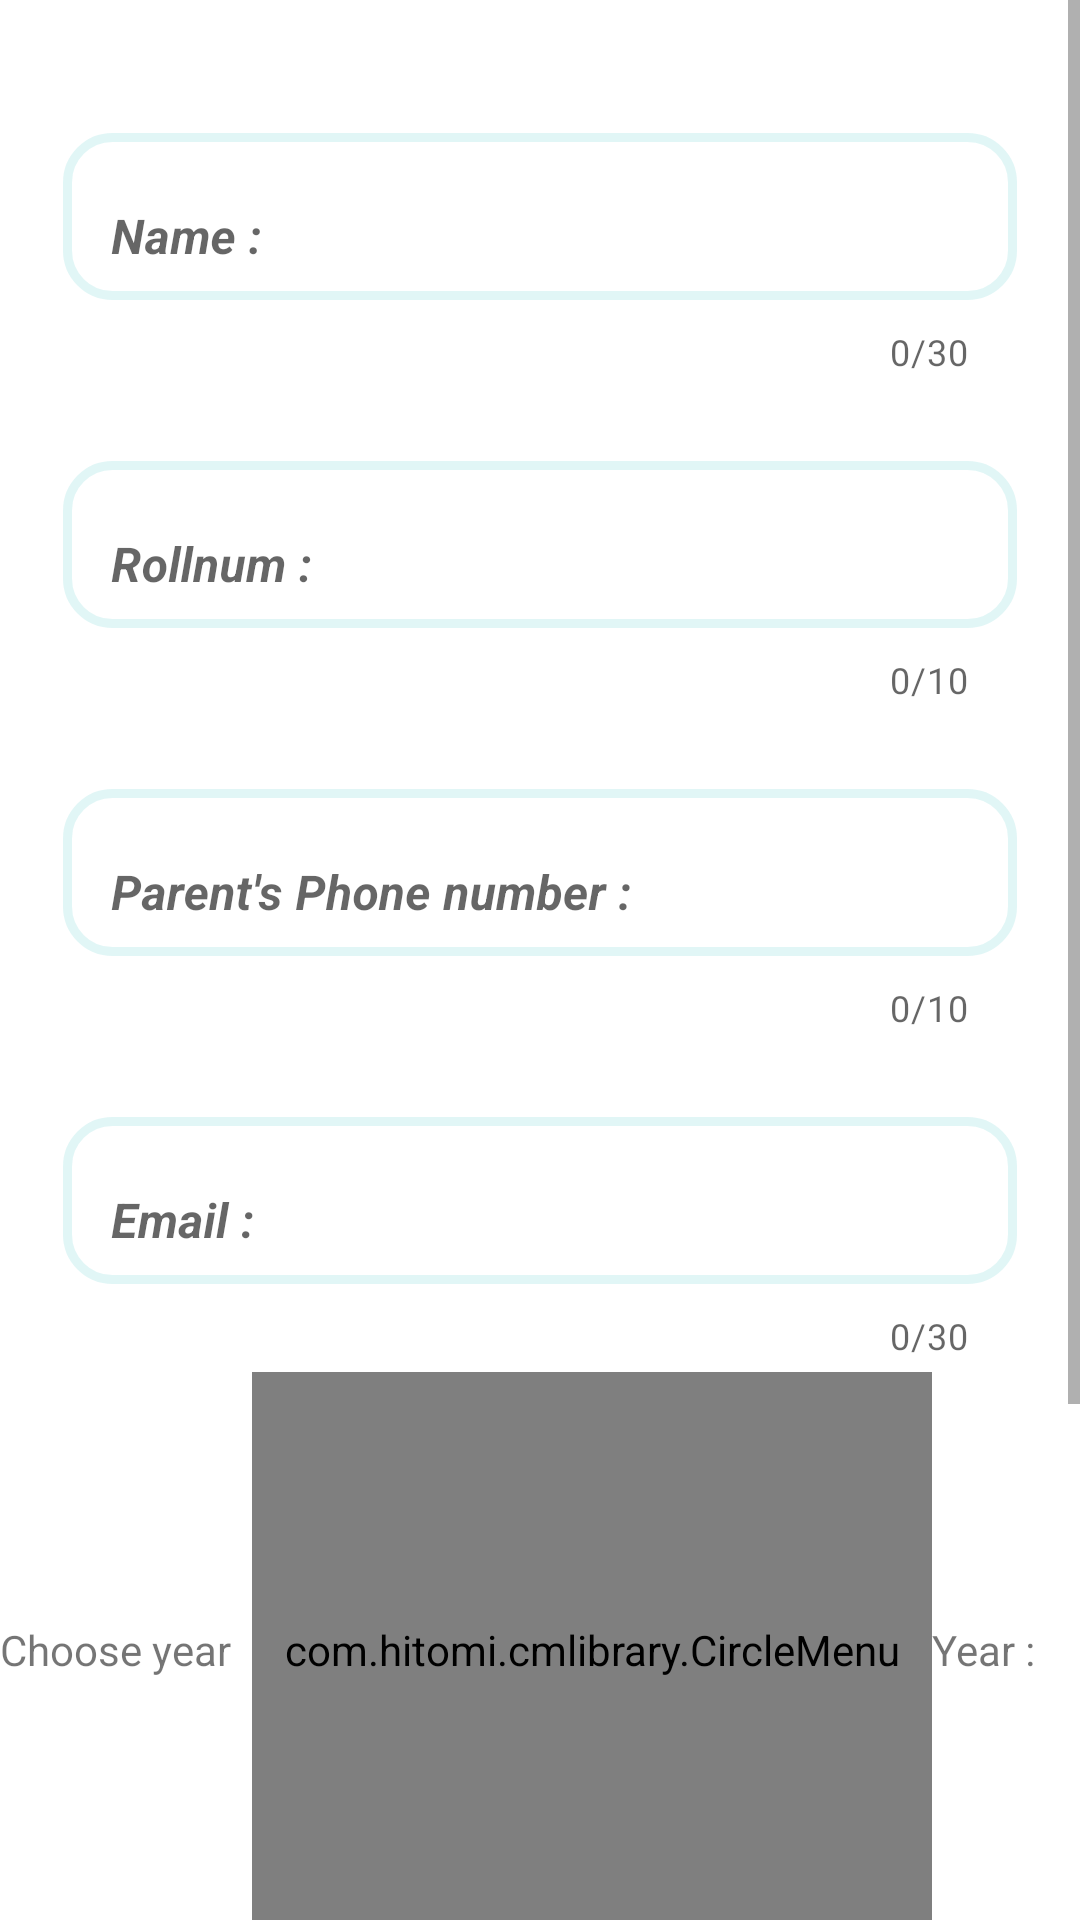

Here is an Android app screen rendered from its layout file. Give the layout XML and the strings, colors and styles it references.
<!-- AndroidManifest.xml: application theme Theme.College -->
<!-- res/layout/activity_studentadd.xml -->
<?xml version="1.0" encoding="utf-8"?>
<LinearLayout
    xmlns:android="http://schemas.android.com/apk/res/android"
    xmlns:app="http://schemas.android.com/apk/res-auto"
    xmlns:tools="http://schemas.android.com/tools"
    android:layout_width="match_parent"
    android:layout_height="match_parent"
    android:orientation="vertical"
    tools:context=".Settings.Studentadd">





   <ScrollView
       android:layout_width="match_parent"
       android:layout_height="match_parent"
       >
       <LinearLayout
           android:id="@+id/Linearlayout_student"
           android:layout_width="match_parent"
           android:layout_height="wrap_content"
           android:orientation="vertical"
           android:visibility="visible"
           >
           <com.google.android.material.textfield.TextInputLayout
               style="@style/Widget.MaterialComponents.Button.OutlinedButton"
               android:layout_width="350dp"
               android:layout_height="wrap_content"
               android:layout_gravity="center_horizontal"
               app:boxBackgroundMode="outline"
               app:boxCornerRadiusBottomEnd="5dp"
               app:boxCornerRadiusBottomStart="5dp"
               app:boxCornerRadiusTopEnd="5dp"
               app:boxCornerRadiusTopStart="5dp"
               android:layout_marginTop="35dp"
               app:counterEnabled="true"
               android:id="@+id/studentname"
               app:counterMaxLength="30"
               app:endIconMode="clear_text">

               <com.google.android.material.textfield.TextInputEditText
                   android:layout_width="match_parent"
                   android:layout_height="match_parent"
                   android:background="@drawable/custom_input"
                   android:allowUndo="true"
                   android:hint="Name :"
                   android:layout_marginBottom="5dp"
                   android:textColor="#000000"
                   android:textStyle="bold|italic"
                   app:endIconMode="clear_text"
                   android:maxLength="30"
                   android:inputType="text"
                   tools:targetApi="o" />

           </com.google.android.material.textfield.TextInputLayout>

           <com.google.android.material.textfield.TextInputLayout
               style="@style/Widget.MaterialComponents.Button.OutlinedButton"
               android:layout_width="350dp"
               android:layout_height="wrap_content"
               android:layout_gravity="center_horizontal"
               app:boxBackgroundMode="outline"
               app:boxCornerRadiusBottomEnd="5dp"
               app:boxCornerRadiusBottomStart="5dp"
               app:boxCornerRadiusTopEnd="5dp"
               app:boxCornerRadiusTopStart="5dp"
               android:layout_marginTop="15dp"
               app:counterEnabled="true"
               android:id="@+id/studentrollnum"
               app:counterMaxLength="10"
               app:endIconMode="clear_text">

               <com.google.android.material.textfield.TextInputEditText
                   android:layout_width="match_parent"
                   android:layout_height="match_parent"
                   android:background="@drawable/custom_input"
                   android:allowUndo="true"
                   android:hint="Rollnum :"
                   android:layout_marginBottom="5dp"
                   android:textColor="#000000"
                   android:textStyle="bold|italic"
                   app:endIconMode="clear_text"
                   android:maxLength="10"
                   android:inputType="numberDecimal"
                   tools:targetApi="o" />

           </com.google.android.material.textfield.TextInputLayout>
           <com.google.android.material.textfield.TextInputLayout
               style="@style/Widget.MaterialComponents.Button.OutlinedButton"
               android:layout_width="350dp"
               android:layout_height="wrap_content"
               android:layout_gravity="center_horizontal"
               app:boxBackgroundMode="outline"
               app:boxCornerRadiusBottomEnd="5dp"
               app:boxCornerRadiusBottomStart="5dp"
               app:boxCornerRadiusTopEnd="5dp"
               app:boxCornerRadiusTopStart="5dp"
               android:layout_marginTop="15dp"
               app:counterEnabled="true"
               android:id="@+id/parentsphonenumber"
               app:counterMaxLength="10"
               app:endIconMode="clear_text">

               <com.google.android.material.textfield.TextInputEditText
                   android:layout_width="match_parent"
                   android:layout_height="match_parent"
                   android:background="@drawable/custom_input"
                   android:allowUndo="true"
                   android:hint="Parent's Phone number :"
                   android:layout_marginBottom="5dp"
                   android:textColor="#000000"
                   android:textStyle="bold|italic"
                   app:endIconMode="clear_text"
                   android:maxLength="10"
                   android:inputType="number"
                   tools:targetApi="o" />

           </com.google.android.material.textfield.TextInputLayout>

           <com.google.android.material.textfield.TextInputLayout
               style="@style/Widget.MaterialComponents.Button.OutlinedButton"
               android:layout_width="350dp"
               android:layout_height="wrap_content"
               android:layout_gravity="center_horizontal"
               app:boxBackgroundMode="outline"
               app:boxCornerRadiusBottomEnd="5dp"
               app:boxCornerRadiusBottomStart="5dp"
               app:boxCornerRadiusTopEnd="5dp"
               app:boxCornerRadiusTopStart="5dp"
               android:layout_marginTop="15dp"
               app:counterEnabled="true"
               android:id="@+id/studentemail"
               app:counterMaxLength="30"
               app:endIconMode="clear_text">

               <com.google.android.material.textfield.TextInputEditText
                   android:layout_width="match_parent"
                   android:layout_height="match_parent"
                   android:background="@drawable/custom_input"
                   android:allowUndo="true"
                   android:hint="Email :"
                   android:layout_marginBottom="5dp"
                   android:textColor="#000000"
                   android:textStyle="bold|italic"
                   app:endIconMode="clear_text"
                   android:maxLength="30"
                   android:inputType="text"
                   tools:targetApi="o" />

           </com.google.android.material.textfield.TextInputLayout>


           <LinearLayout
               android:layout_width="match_parent"
               android:layout_height="wrap_content"
               android:orientation="horizontal"
               android:weightSum="1"
               >
               <TextView
                   android:layout_width="wrap_content"
                   android:layout_height="wrap_content"
                   android:layout_gravity="center_vertical"
                   android:layout_weight="0.166"
                   android:text="Choose year"/>
               <com.hitomi.cmlibrary.CircleMenu
                   android:id="@+id/circle_menu"
                   android:layout_width="wrap_content"
                   android:layout_height="185dp"
                   android:layout_weight="0.5"
                   />
               <TextView
                   android:layout_width="wrap_content"
                   android:layout_height="wrap_content"
                   android:text="Year :"
                   android:layout_gravity="center_vertical"
                   android:layout_weight="0.166"
                   />
               <TextView
                   android:layout_width="wrap_content"
                   android:layout_height="wrap_content"
                   android:id="@+id/yearid"
                   android:layout_gravity="center_vertical"
                   android:layout_weight="0.166"
                   />
           </LinearLayout>
           <LinearLayout
               android:layout_width="match_parent"
               android:layout_height="wrap_content"
               android:orientation="horizontal"
               >
               <TextView
                   android:layout_width="wrap_content"
                   android:layout_height="wrap_content"
                   android:layout_gravity="center_vertical"
                   android:layout_weight="0.166"
                   android:text="Choose sect"/>
               <com.hitomi.cmlibrary.CircleMenu
                   android:id="@+id/circle_menu1"
                   android:layout_width="wrap_content"
                   android:layout_height="185dp"
                   android:layout_weight="0.5"
                   />
               <TextView
                   android:layout_width="wrap_content"
                   android:layout_height="wrap_content"
                   android:layout_weight="0.166"
                   android:text="Sec :"
                   android:layout_gravity="center_vertical"
                   />
               <TextView
                   android:layout_width="wrap_content"
                   android:layout_height="wrap_content"
                   android:layout_weight="0.166"
                   android:id="@+id/secid"
                   android:layout_gravity="center_vertical"
                   />
           </LinearLayout>



           <Button
               android:id="@+id/submitstudent"
               android:layout_width="wrap_content"
               android:layout_height="wrap_content"
               android:text="Submit"
               android:backgroundTint="#22bb"
               android:layout_gravity="center_horizontal"
               android:textColor="@color/black"
               />



       </LinearLayout>

   </ScrollView>

</LinearLayout>
<!-- resources referenced by this layout -->
<resources>
  <color name="black">#FF000000</color>
  <!-- drawable custom_input (drawable) -->
  <?xml version="1.0" encoding="utf-8"?>
  <selector xmlns:android="http://schemas.android.com/apk/res/android">
  
      <item android:state_enabled="true" android:state_focused="true">
          <shape android:shape="rectangle">
              <solid android:color="#ffffff"/>
              <corners android:radius="15dp"/>
              <stroke android:color="#63005DFF"
                  android:width="3dp"/>
          </shape>
      </item>
  
      <item android:state_enabled="true">
          <shape android:shape="rectangle">
              <solid android:color="#ffffff"/>
              <corners android:radius="15dp"/>
              <stroke android:color="#22bb"
                  android:width="3dp"/>
          </shape>
      </item>
  
  </selector>
  <style name="Theme.College" parent="Theme.MaterialComponents.Light.NoActionBar">
          
          <item name="colorPrimary">@color/purple_500</item>
          <item name="colorPrimaryVariant">@color/purple_700</item>
          <item name="colorOnPrimary">@color/white</item>
          
          <item name="colorSecondary">@color/teal_200</item>
          <item name="colorSecondaryVariant">@color/teal_700</item>
          <item name="colorOnSecondary">@color/black</item>
          
          <item name="android:statusBarColor" tools:targetApi="l">?attr/colorPrimaryVariant</item>
          
      </style>
  <color name="purple_500">#FF6200EE</color>
  <color name="purple_700">#C322BBBB</color>
  <color name="white">#FFFFFFFF</color>
  <color name="teal_200">#FF03DAC5</color>
  <color name="teal_700">#FF018786</color>
</resources>
